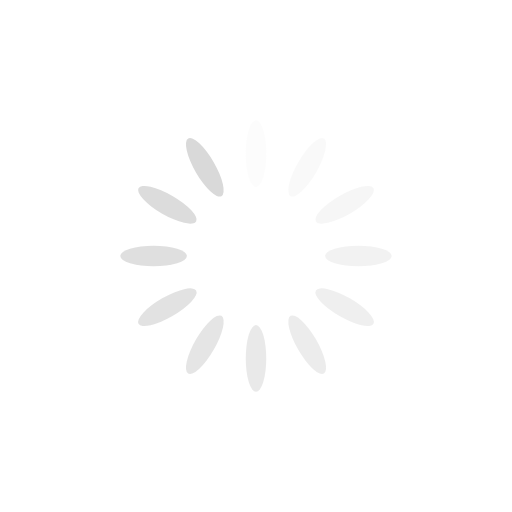
t = 0.00 s
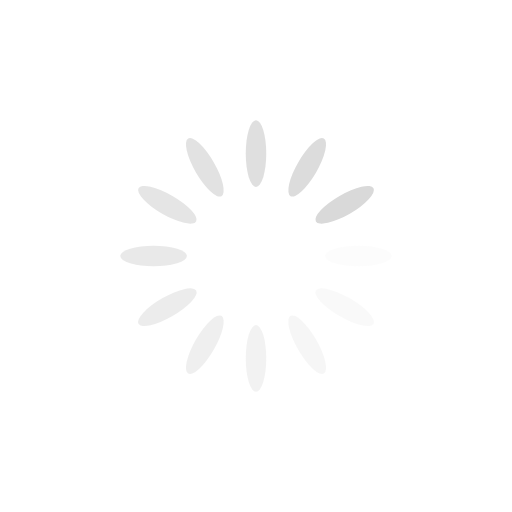
t = 0.25 s
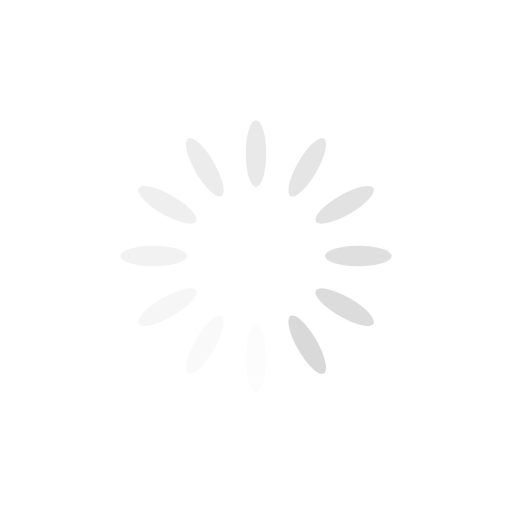
t = 0.50 s
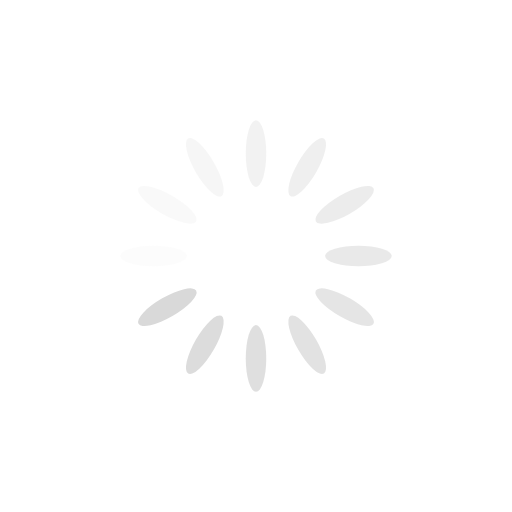
t = 0.75 s

The animated SVG that drew these frames (rendered in a browser with its animation timeline set to each time). Animation: 12 SMIL elements (animate=12); one cycle of 1.00 s, repeats indefinitely.

<svg xmlns="http://www.w3.org/2000/svg" viewBox="0 0 100 100" preserveAspectRatio="xMidYMid" width="200" height="200" style="shape-rendering: auto; display: block; background: transparent;" xmlns:xlink="http://www.w3.org/1999/xlink"><g><g transform="rotate(0 50 50)">
  <rect x="48" y="23.5" rx="2" ry="6.5" width="4" height="13" fill="#d9d9d9">
    <animate attributeName="opacity" values="1;0" keyTimes="0;1" dur="1s" begin="-0.9166666666666666s" repeatCount="indefinite"></animate>
  </rect>
</g><g transform="rotate(30 50 50)">
  <rect x="48" y="23.5" rx="2" ry="6.5" width="4" height="13" fill="#d9d9d9">
    <animate attributeName="opacity" values="1;0" keyTimes="0;1" dur="1s" begin="-0.8333333333333334s" repeatCount="indefinite"></animate>
  </rect>
</g><g transform="rotate(60 50 50)">
  <rect x="48" y="23.5" rx="2" ry="6.5" width="4" height="13" fill="#d9d9d9">
    <animate attributeName="opacity" values="1;0" keyTimes="0;1" dur="1s" begin="-0.75s" repeatCount="indefinite"></animate>
  </rect>
</g><g transform="rotate(90 50 50)">
  <rect x="48" y="23.5" rx="2" ry="6.5" width="4" height="13" fill="#d9d9d9">
    <animate attributeName="opacity" values="1;0" keyTimes="0;1" dur="1s" begin="-0.6666666666666666s" repeatCount="indefinite"></animate>
  </rect>
</g><g transform="rotate(120 50 50)">
  <rect x="48" y="23.5" rx="2" ry="6.5" width="4" height="13" fill="#d9d9d9">
    <animate attributeName="opacity" values="1;0" keyTimes="0;1" dur="1s" begin="-0.5833333333333334s" repeatCount="indefinite"></animate>
  </rect>
</g><g transform="rotate(150 50 50)">
  <rect x="48" y="23.5" rx="2" ry="6.5" width="4" height="13" fill="#d9d9d9">
    <animate attributeName="opacity" values="1;0" keyTimes="0;1" dur="1s" begin="-0.5s" repeatCount="indefinite"></animate>
  </rect>
</g><g transform="rotate(180 50 50)">
  <rect x="48" y="23.5" rx="2" ry="6.5" width="4" height="13" fill="#d9d9d9">
    <animate attributeName="opacity" values="1;0" keyTimes="0;1" dur="1s" begin="-0.4166666666666667s" repeatCount="indefinite"></animate>
  </rect>
</g><g transform="rotate(210 50 50)">
  <rect x="48" y="23.5" rx="2" ry="6.5" width="4" height="13" fill="#d9d9d9">
    <animate attributeName="opacity" values="1;0" keyTimes="0;1" dur="1s" begin="-0.3333333333333333s" repeatCount="indefinite"></animate>
  </rect>
</g><g transform="rotate(240 50 50)">
  <rect x="48" y="23.5" rx="2" ry="6.5" width="4" height="13" fill="#d9d9d9">
    <animate attributeName="opacity" values="1;0" keyTimes="0;1" dur="1s" begin="-0.25s" repeatCount="indefinite"></animate>
  </rect>
</g><g transform="rotate(270 50 50)">
  <rect x="48" y="23.5" rx="2" ry="6.5" width="4" height="13" fill="#d9d9d9">
    <animate attributeName="opacity" values="1;0" keyTimes="0;1" dur="1s" begin="-0.16666666666666666s" repeatCount="indefinite"></animate>
  </rect>
</g><g transform="rotate(300 50 50)">
  <rect x="48" y="23.5" rx="2" ry="6.5" width="4" height="13" fill="#d9d9d9">
    <animate attributeName="opacity" values="1;0" keyTimes="0;1" dur="1s" begin="-0.08333333333333333s" repeatCount="indefinite"></animate>
  </rect>
</g><g transform="rotate(330 50 50)">
  <rect x="48" y="23.5" rx="2" ry="6.5" width="4" height="13" fill="#d9d9d9">
    <animate attributeName="opacity" values="1;0" keyTimes="0;1" dur="1s" begin="0s" repeatCount="indefinite"></animate>
  </rect>
</g><g></g></g><!-- [ldio] generated by https://loading.io --></svg>
